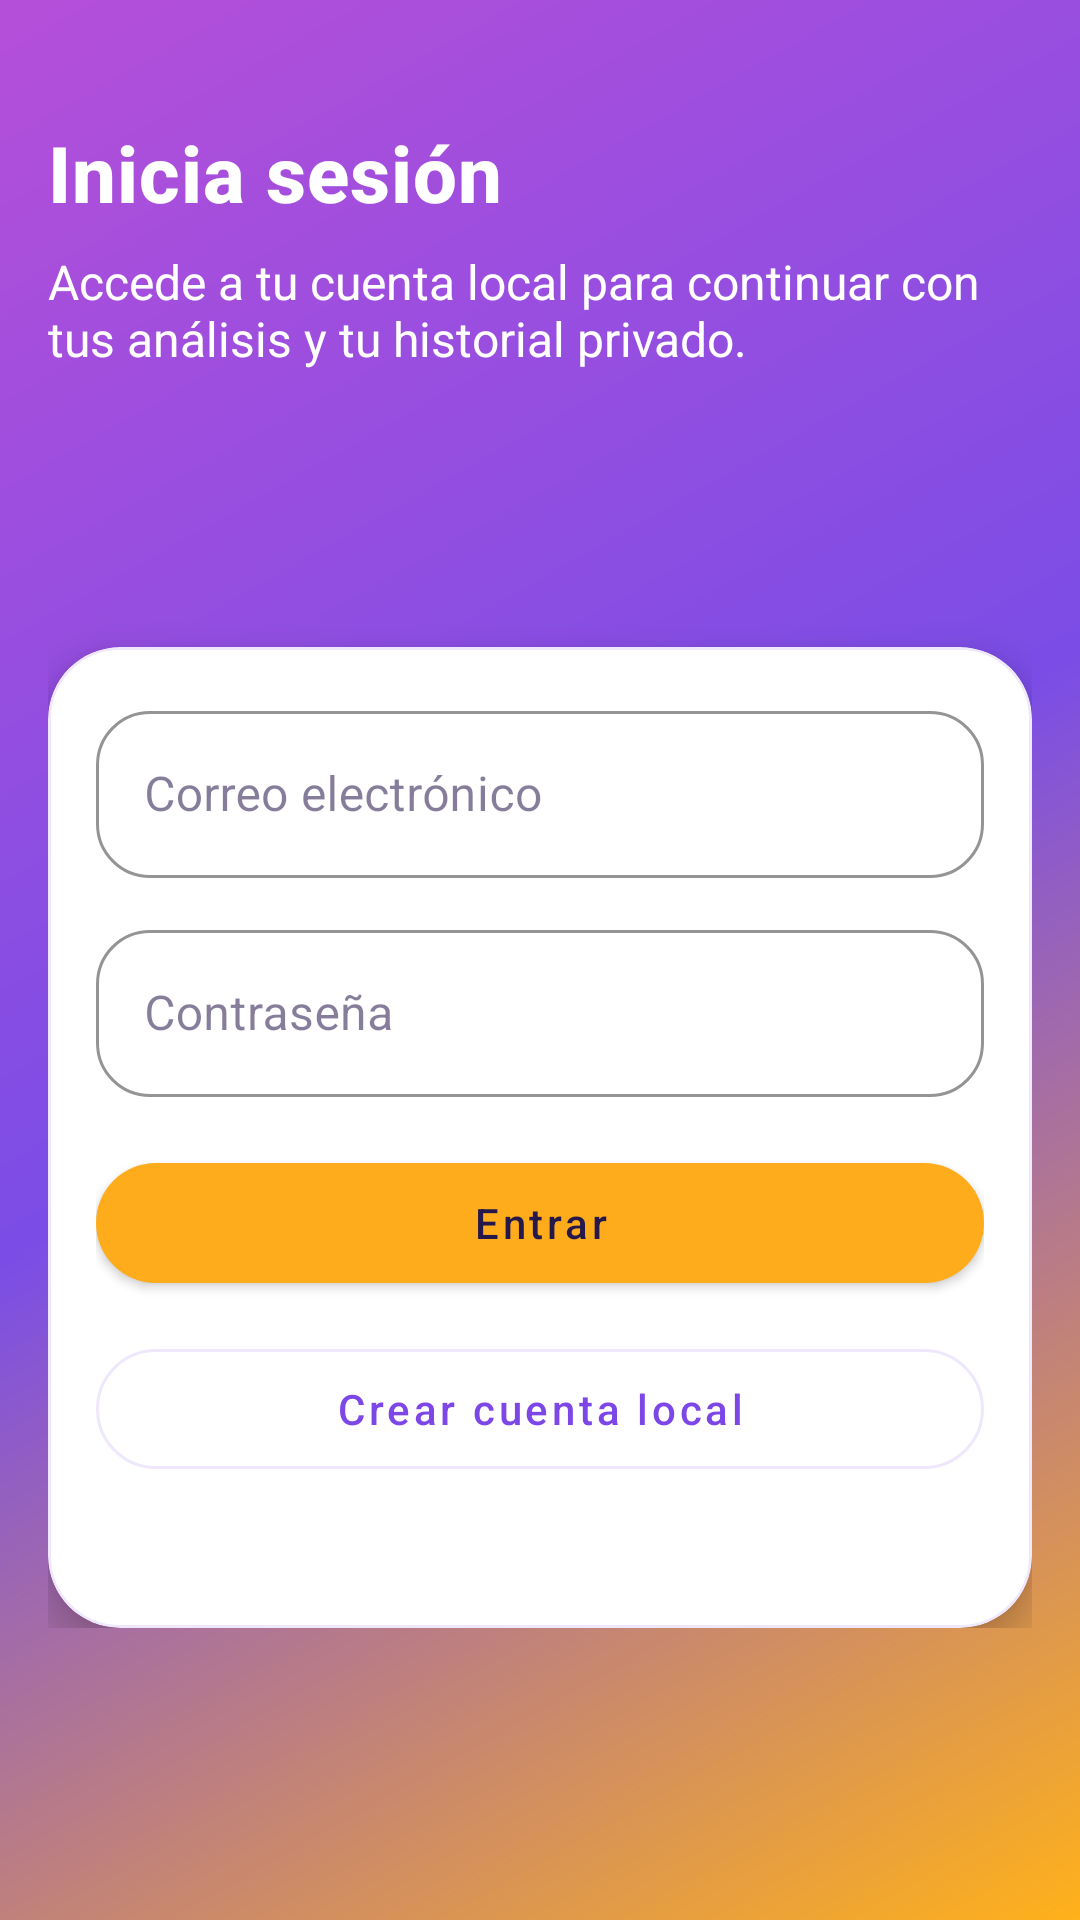

Write the Android layout XML for this screen, with the resource values it uses.
<!-- AndroidManifest.xml: application theme Theme.AntiPhishingCoach -->
<!-- res/layout/fragment_login.xml -->
<?xml version="1.0" encoding="utf-8"?>
<ScrollView xmlns:android="http://schemas.android.com/apk/res/android"
    android:layout_width="match_parent"
    android:layout_height="match_parent"
    android:background="@drawable/bg_screen_base">

    <LinearLayout
        android:layout_width="match_parent"
        android:layout_height="wrap_content"
        android:orientation="vertical"
        android:padding="16dp">

        <TextView
            android:layout_width="match_parent"
            android:layout_height="wrap_content"
            android:layout_marginTop="24dp"
            android:text="@string/login_title"
            android:textAppearance="@style/TextAppearance.App.ToolbarTitle" />

        <TextView
            android:layout_width="match_parent"
            android:layout_height="wrap_content"
            android:layout_marginTop="8dp"
            android:text="@string/login_subtitle"
            android:textColor="@android:color/white"
            android:textSize="16sp" />

        <LinearLayout
            android:layout_width="match_parent"
            android:layout_height="wrap_content"
            android:layout_marginTop="18dp"
            android:gravity="center_vertical"
            android:orientation="horizontal">

            <ImageView
                android:id="@+id/ivLoginAvatar"
                android:layout_width="54dp"
                android:layout_height="54dp"
                android:contentDescription="@string/login_avatar_title"
                android:src="@drawable/avatar_default" />

            <TextView
                android:id="@+id/tvLoginAvatarStatus"
                android:layout_width="0dp"
                android:layout_height="wrap_content"
                android:layout_marginStart="12dp"
                android:layout_weight="1"
                android:textColor="@android:color/white" />
        </LinearLayout>

        <com.google.android.material.card.MaterialCardView
            style="@style/Widget.App.Card"
            android:layout_width="match_parent"
            android:layout_height="wrap_content"
            android:layout_marginTop="20dp">

            <LinearLayout
                android:layout_width="match_parent"
                android:layout_height="wrap_content"
                android:orientation="vertical"
                android:padding="16dp">

                <com.google.android.material.textfield.TextInputLayout
                    android:id="@+id/tilEmail"
                    style="@style/Widget.App.TextInputLayout"
                    android:layout_width="match_parent"
                    android:layout_height="wrap_content">

                    <com.google.android.material.textfield.TextInputEditText
                        android:id="@+id/etEmail"
                        android:layout_width="match_parent"
                        android:layout_height="wrap_content"
                        android:hint="@string/auth_email_hint"
                        android:inputType="textEmailAddress" />
                </com.google.android.material.textfield.TextInputLayout>

                <com.google.android.material.textfield.TextInputLayout
                    android:id="@+id/tilPassword"
                    style="@style/Widget.App.TextInputLayout"
                    android:layout_width="match_parent"
                    android:layout_height="wrap_content"
                    android:layout_marginTop="12dp">

                    <com.google.android.material.textfield.TextInputEditText
                        android:id="@+id/etPassword"
                        android:layout_width="match_parent"
                        android:layout_height="wrap_content"
                        android:hint="@string/auth_password_hint"
                        android:inputType="textPassword" />
                </com.google.android.material.textfield.TextInputLayout>

                <com.google.android.material.button.MaterialButton
                    android:id="@+id/btnLogin"
                    android:layout_width="match_parent"
                    android:layout_height="wrap_content"
                    android:layout_marginTop="16dp"
                    android:text="@string/login_button" />

                <com.google.android.material.button.MaterialButton
                    android:id="@+id/btnOpenRegister"
                    style="@style/Widget.App.Button.Outline"
                    android:layout_width="match_parent"
                    android:layout_height="wrap_content"
                    android:layout_marginTop="10dp"
                    android:text="@string/login_open_register" />

                <ProgressBar
                    android:id="@+id/progressLogin"
                    android:layout_width="wrap_content"
                    android:layout_height="wrap_content"
                    android:layout_gravity="center_horizontal"
                    android:layout_marginTop="12dp"
                    android:visibility="gone" />

                <TextView
                    android:id="@+id/tvLoginStatus"
                    android:layout_width="match_parent"
                    android:layout_height="wrap_content"
                    android:layout_marginTop="12dp"
                    android:textColor="@color/brand_on_surface_soft" />
            </LinearLayout>
        </com.google.android.material.card.MaterialCardView>
    </LinearLayout>
</ScrollView>
<!-- resources referenced by this layout -->
<resources>
  <color name="brand_on_surface_soft">#8F25184B</color>
  <!-- drawable avatar_default (drawable) -->
  <layer-list xmlns:android="http://schemas.android.com/apk/res/android">
      <item>
          <shape android:shape="oval">
              <solid android:color="#D5D9E0" />
          </shape>
      </item>
      <item
          android:width="34dp"
          android:height="34dp"
          android:gravity="center"
          android:drawable="@drawable/ic_avatar_person_24" />
  </layer-list>
  <!-- drawable bg_screen_base (drawable) -->
  <?xml version="1.0" encoding="utf-8"?>
  <shape xmlns:android="http://schemas.android.com/apk/res/android">
      <corners android:radius="0dp" />
      <gradient
          android:angle="315"
          android:centerColor="@color/brand_gradient_mid"
          android:endColor="@color/brand_gradient_end"
          android:startColor="@color/brand_gradient_start"
          android:type="linear" />
  </shape>
  <string name="auth_email_hint">Correo electrónico</string>
  <string name="auth_password_hint">Contraseña</string>
  <string name="login_avatar_title">Avatar de acceso</string>
  <string name="login_button">Entrar</string>
  <string name="login_open_register">Crear cuenta local</string>
  <string name="login_subtitle">Accede a tu cuenta local para continuar con tus análisis y tu historial privado.</string>
  <string name="login_title">Inicia sesión</string>
  <style name="TextAppearance.App.ToolbarTitle" parent="TextAppearance.MaterialComponents.Headline6">
          <item name="android:textStyle">bold</item>
          <item name="android:textColor">@android:color/white</item>
          <item name="android:textSize">26sp</item>
      </style>
  <style name="Widget.App.Button.Outline" parent="Widget.MaterialComponents.Button.OutlinedButton">
          <item name="android:textAllCaps">false</item>
          <item name="cornerRadius">@dimen/radius_24</item>
          <item name="strokeColor">@color/card_outline_soft</item>
          <item name="strokeWidth">1dp</item>
          <item name="android:textColor">@color/brand_primary</item>
          <item name="backgroundTint">@color/brand_surface</item>
          <item name="android:minHeight">52dp</item>
      </style>
  <style name="Widget.App.Card" parent="Widget.MaterialComponents.CardView">
          <item name="cardCornerRadius">@dimen/radius_24</item>
          <item name="cardElevation">8dp</item>
          <item name="strokeColor">@color/card_outline_soft</item>
          <item name="strokeWidth">1dp</item>
          <item name="cardBackgroundColor">@color/brand_surface</item>
      </style>
  <color name="brand_gradient_mid">#7B4DE6</color>
  <color name="brand_gradient_end">#FFB11A</color>
  <color name="brand_gradient_start">#B54FD9</color>
  <dimen name="radius_24">24dp</dimen>
  <color name="card_outline_soft">#1F7D47E7</color>
  <color name="brand_primary">#7D47E7</color>
  <color name="brand_surface">#FFFFFF</color>
  <dimen name="radius_18">18dp</dimen>
  <color name="brand_on_primary">#FFFFFF</color>
  <color name="brand_secondary">#FFAC1C</color>
  <color name="brand_background">#F5F1FF</color>
  <color name="brand_on_surface">#25184B</color>
  <style name="Widget.App.Button" parent="Widget.MaterialComponents.Button">
          <item name="android:textAllCaps">false</item>
          <item name="cornerRadius">@dimen/radius_24</item>
          <item name="backgroundTint">@color/brand_secondary</item>
          <item name="android:textColor">@color/brand_on_surface</item>
          <item name="rippleColor">@color/brand_secondary_soft</item>
          <item name="elevation">0dp</item>
          <item name="android:minHeight">52dp</item>
      </style>
  <style name="Widget.App.Chip" parent="Widget.MaterialComponents.Chip.Entry">
          <item name="chipCornerRadius">@dimen/radius_18</item>
          <item name="android:textStyle">bold</item>
      </style>
  <color name="brand_secondary_soft">#FFF0CF</color>
</resources>
